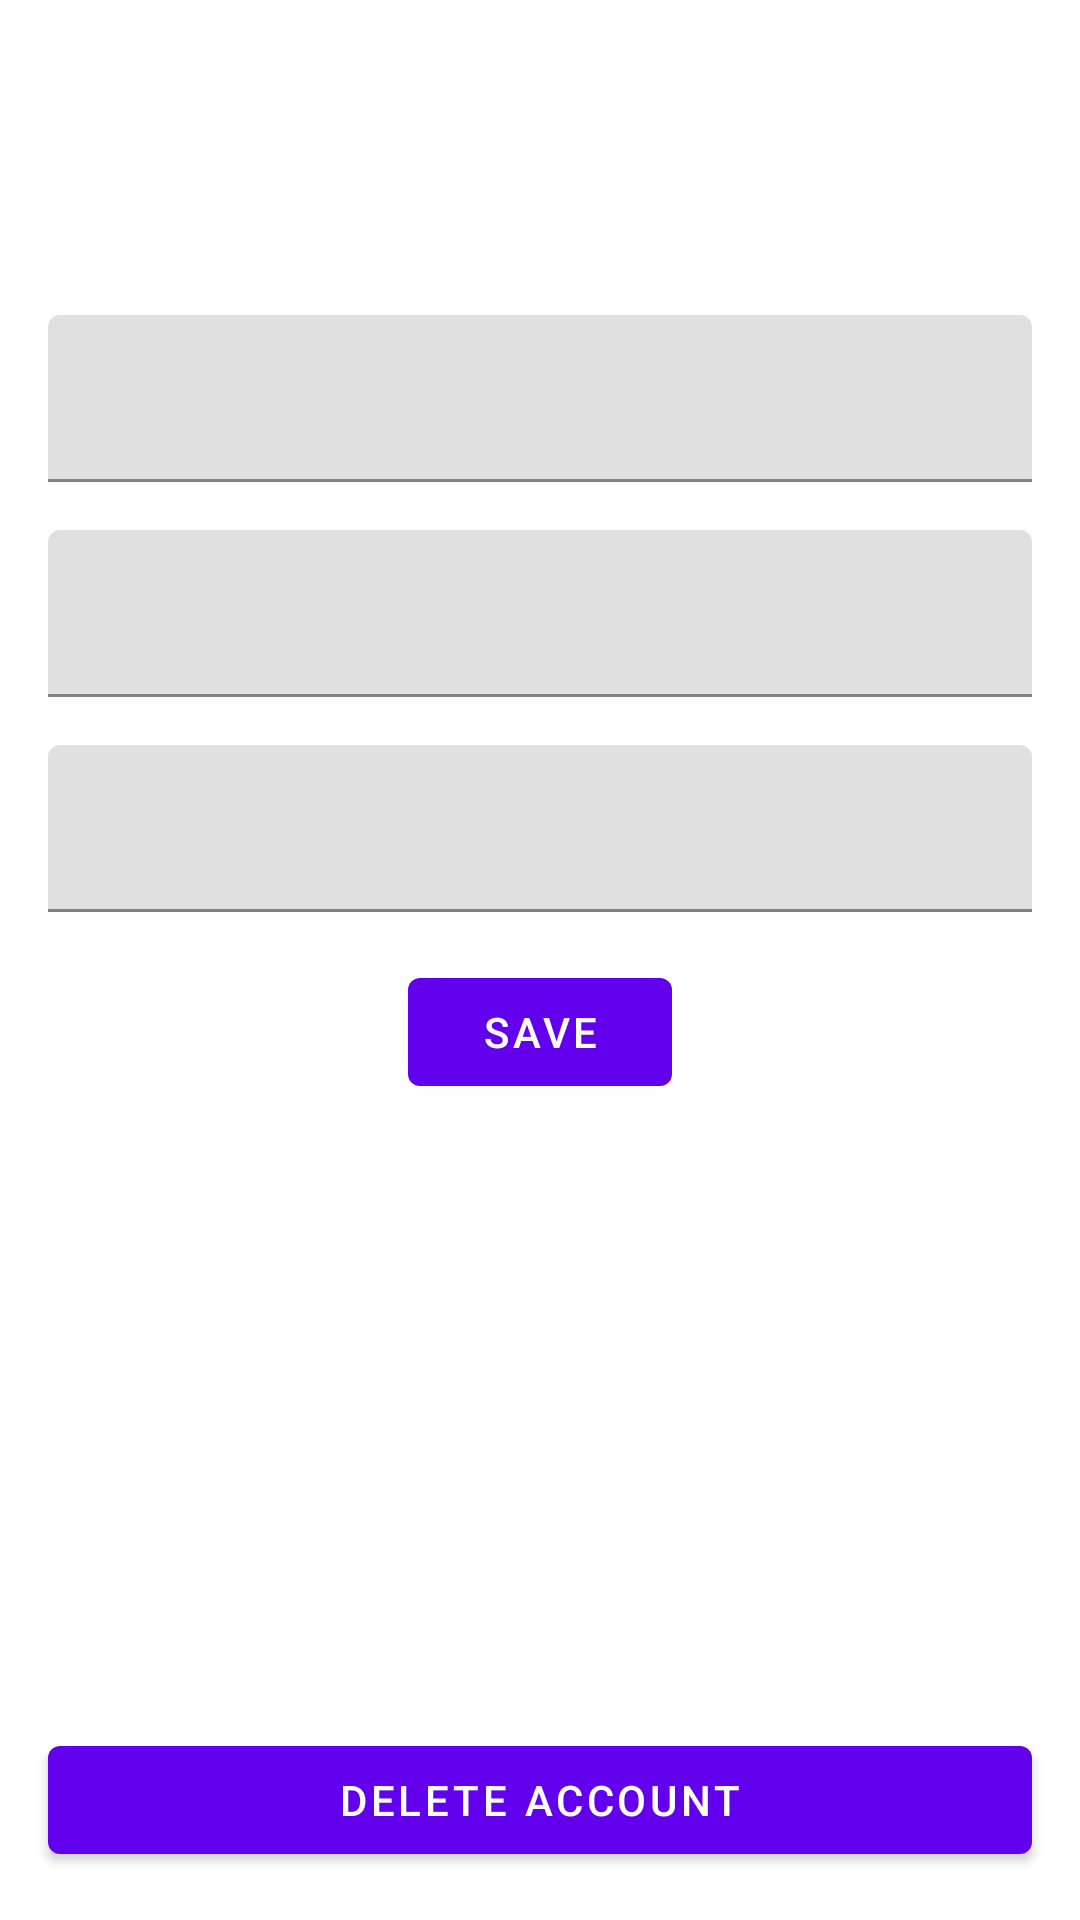

Write the Android layout XML for this screen, with the resource values it uses.
<!-- AndroidManifest.xml: application theme AppTheme -->
<!-- res/layout/fragment_profile_screen.xml -->
<?xml version="1.0" encoding="utf-8"?>

<layout xmlns:android="http://schemas.android.com/apk/res/android"
    xmlns:app="http://schemas.android.com/apk/res-auto"
    xmlns:tools="http://schemas.android.com/tools">

    <data>

        <variable
            name="viewModel"
            type="io.github.chhabra_dhiraj.poempre.viewmodels.AuthenticationViewModel" />

    </data>

    <FrameLayout
        android:layout_width="match_parent"
        android:layout_height="match_parent">

        <ScrollView
            android:paddingBottom="50dp"
            android:layout_width="match_parent"
            android:layout_height="match_parent">

            <androidx.constraintlayout.widget.ConstraintLayout
                android:layout_width="match_parent"
                android:layout_height="wrap_content"
                tools:context=".ui.main.authentication.PasswordInputScreenFragment">

                <com.google.android.material.textfield.TextInputLayout
                    android:id="@+id/til_email_profile_screen_fragment"
                    android:layout_width="match_parent"
                    android:layout_height="wrap_content"
                    android:layout_marginStart="16dp"
                    android:layout_marginTop="16dp"
                    android:layout_marginEnd="16dp"
                    android:layout_marginBottom="16dp"
                    app:layout_constraintVertical_bias=".3"
                    app:layout_constraintBottom_toBottomOf="parent"
                    app:layout_constraintEnd_toEndOf="parent"
                    app:layout_constraintStart_toStartOf="parent"
                    app:layout_constraintTop_toTopOf="parent">

                    <com.google.android.material.textfield.TextInputEditText
                        android:id="@+id/tiet_email_profile_screen_fragment"
                        android:layout_width="match_parent"
                        android:layout_height="wrap_content"
                        tools:text="dhirajchhabra630@outlook.com" />

                </com.google.android.material.textfield.TextInputLayout>

                <com.google.android.material.textfield.TextInputLayout
                    android:id="@+id/til_first_name_profile_screen_fragment"
                    android:layout_width="match_parent"
                    android:layout_height="wrap_content"
                    android:layout_marginStart="16dp"
                    android:layout_marginTop="16dp"
                    android:layout_marginEnd="16dp"
                    android:layout_marginBottom="16dp"
                    app:layout_constraintEnd_toEndOf="@+id/til_email_profile_screen_fragment"
                    app:layout_constraintStart_toStartOf="@+id/til_email_profile_screen_fragment"
                    app:layout_constraintTop_toBottomOf="@+id/til_email_profile_screen_fragment">

                    <com.google.android.material.textfield.TextInputEditText
                        android:id="@+id/tiet_first_name_profile_screen_fragment"
                        android:layout_width="match_parent"
                        android:layout_height="wrap_content"
                        tools:text="Dhiraj" />

                </com.google.android.material.textfield.TextInputLayout>

                <com.google.android.material.textfield.TextInputLayout
                    android:id="@+id/til_last_name_profile_screen_fragment"
                    android:layout_width="match_parent"
                    android:layout_height="wrap_content"
                    android:layout_marginStart="16dp"
                    android:layout_marginTop="16dp"
                    android:layout_marginEnd="16dp"
                    app:layout_constraintEnd_toEndOf="@+id/til_first_name_profile_screen_fragment"
                    app:layout_constraintStart_toStartOf="@+id/til_first_name_profile_screen_fragment"
                    app:layout_constraintTop_toBottomOf="@+id/til_first_name_profile_screen_fragment">

                    <com.google.android.material.textfield.TextInputEditText
                        android:id="@+id/tiet_last_name_profile_screen_fragment"
                        android:layout_width="match_parent"
                        android:layout_height="wrap_content"
                        tools:text="Chhabra" />

                </com.google.android.material.textfield.TextInputLayout>

                <com.google.android.material.button.MaterialButton
                    android:id="@+id/btn_save_profile_screen_fragment"
                    android:layout_width="wrap_content"
                    android:layout_height="wrap_content"
                    android:layout_marginTop="16dp"
                    android:layout_marginBottom="16dp"
                    android:text="Save"
                    app:layout_constraintBottom_toBottomOf="parent"
                    app:layout_constraintEnd_toEndOf="@+id/til_last_name_profile_screen_fragment"
                    app:layout_constraintStart_toStartOf="@+id/til_last_name_profile_screen_fragment"
                    app:layout_constraintTop_toBottomOf="@+id/til_last_name_profile_screen_fragment" />

            </androidx.constraintlayout.widget.ConstraintLayout>

        </ScrollView>

        <com.google.android.material.button.MaterialButton
            android:id="@+id/btn_delete_profile_screen_fragment"
            android:layout_width="match_parent"
            android:layout_height="wrap_content"
            android:layout_gravity="bottom"
            android:layout_marginStart="16dp"
            android:layout_marginTop="16dp"
            android:layout_marginEnd="16dp"
            android:layout_marginBottom="16dp"
            android:text="Delete Account"
            app:layout_constraintBottom_toBottomOf="parent"
            app:layout_constraintEnd_toEndOf="parent"
            app:layout_constraintStart_toStartOf="parent"
            app:layout_constraintTop_toBottomOf="parent"
            app:layout_constraintVertical_bias="1.0" />

    </FrameLayout>

</layout>
<!-- resources referenced by this layout -->
<resources>
  <style name="AppTheme" parent="Theme.MaterialComponents.Light.NoActionBar">
          
          <item name="colorPrimary">@color/colorPrimary</item>
          <item name="colorPrimaryDark">@color/colorPrimaryDark</item>
          <item name="colorAccent">@color/colorAccent</item>
      </style>
  
      // For launch/splash screen of the app
  <color name="colorPrimary">#6200EE</color>
  <color name="colorPrimaryDark">#6200EE</color>
  <color name="colorAccent">#6200EE</color>
</resources>
